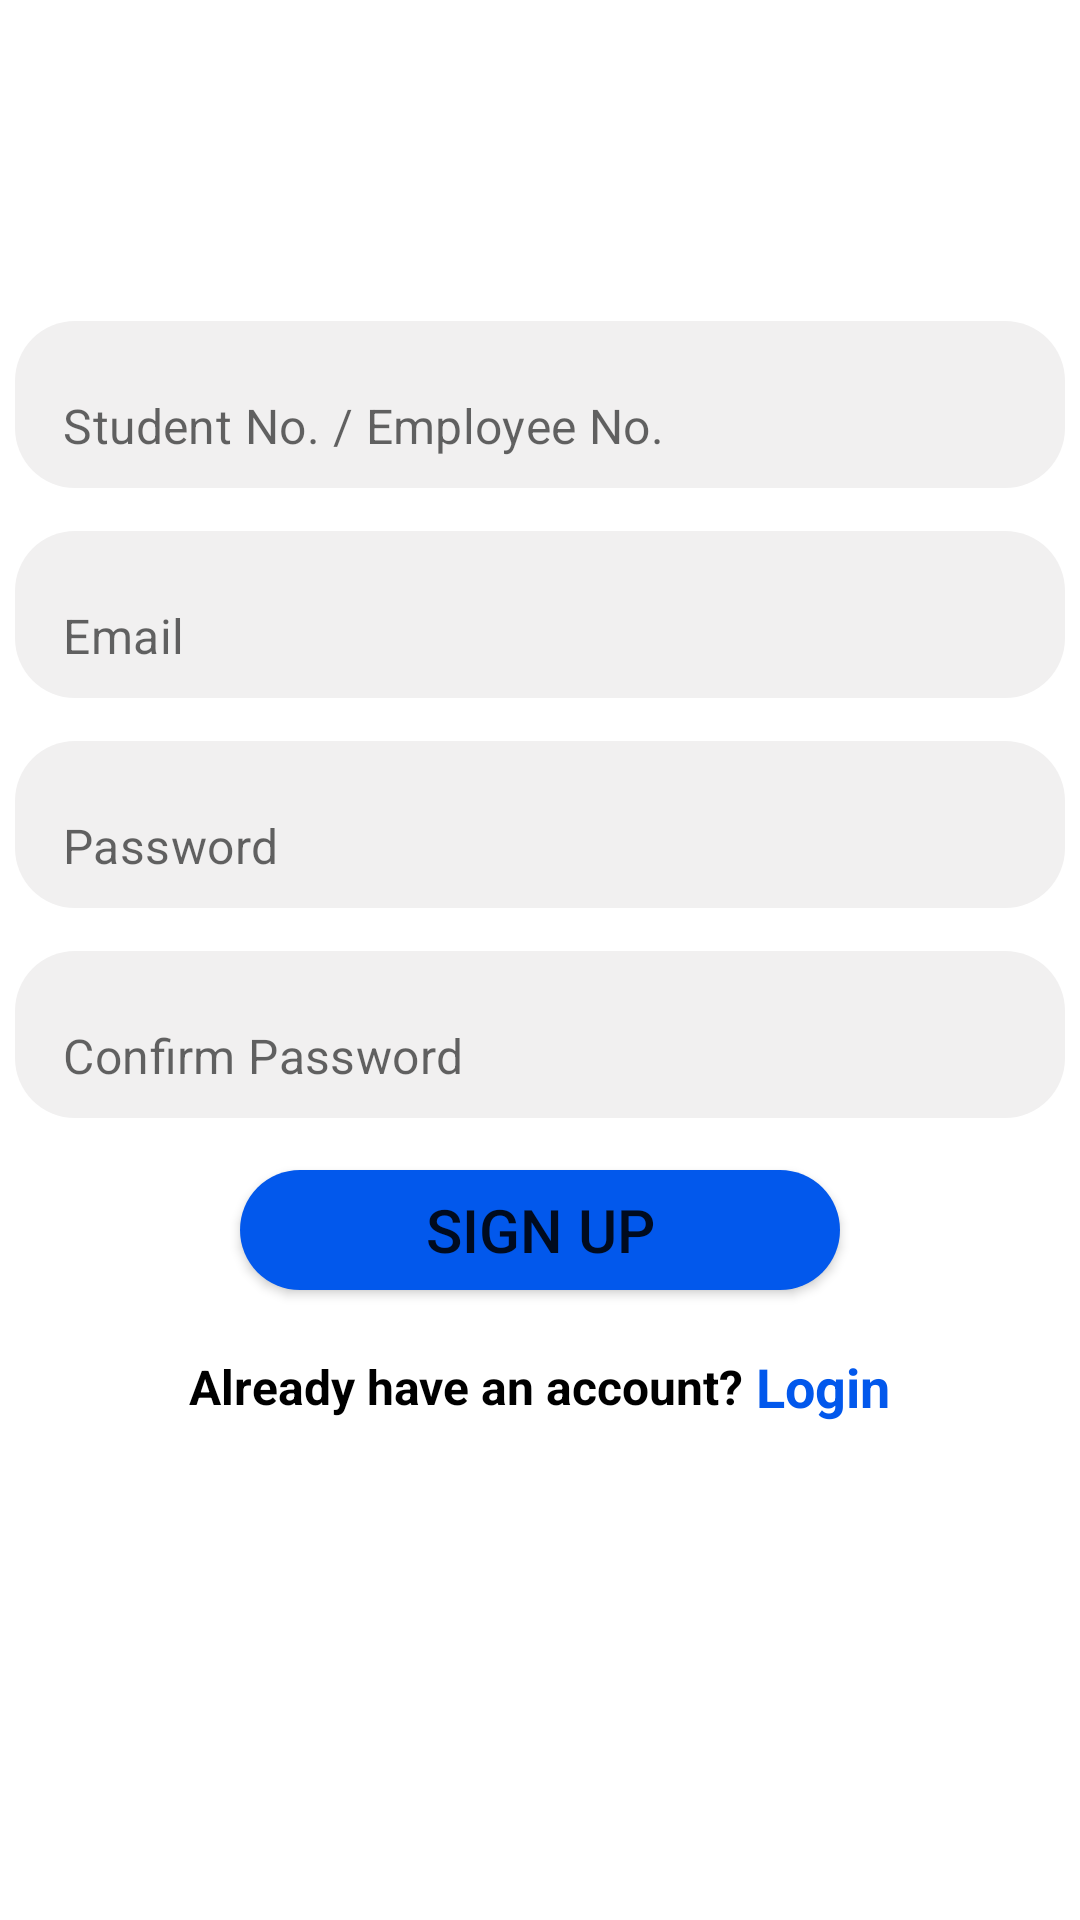

Layout XML and referenced resources for this Android screen:
<!-- AndroidManifest.xml: application theme Theme.StudentUnits -->
<!-- res/layout/activity_sign_up.xml -->
<?xml version="1.0" encoding="utf-8"?>
<LinearLayout
    xmlns:android="http://schemas.android.com/apk/res/android"
    xmlns:app="http://schemas.android.com/apk/res-auto"
    xmlns:tools="http://schemas.android.com/tools"
    android:layout_width="match_parent"
    android:layout_height="match_parent"
    android:orientation="vertical"
    tools:context=".SignUpActivity">

    <com.google.android.material.textfield.TextInputLayout
        android:layout_width="match_parent"
        android:layout_height="70dp"
        android:layout_marginTop="100dp"
        android:gravity="center"
        app:hintEnabled="false"
        app:boxStrokeWidth="0dp"
        app:boxStrokeWidthFocused="0dp"
        app:boxStrokeColor="@color/transparent"
        app:boxBackgroundColor="@color/white">

        <EditText
            android:id="@+id/signUpRegNo"
            android:layout_width="350dp"
            android:layout_height="wrap_content"
            android:background="@drawable/gray_edittext"
            android:hint="@string/student_no_employee_no"/>

    </com.google.android.material.textfield.TextInputLayout>

    <com.google.android.material.textfield.TextInputLayout
        android:layout_width="match_parent"
        android:layout_height="70dp"
        android:gravity="center"
        app:hintEnabled="false"
        app:boxStrokeWidth="0dp"
        app:boxStrokeWidthFocused="0dp"
        app:boxStrokeColor="@color/transparent"
        app:boxBackgroundColor="@color/white">

        <EditText
            android:id="@+id/signUpEmail"
            android:layout_width="350dp"
            android:layout_height="wrap_content"
            android:background="@drawable/gray_edittext"
            android:hint="Email"/>

    </com.google.android.material.textfield.TextInputLayout>

    <com.google.android.material.textfield.TextInputLayout
        android:layout_width="match_parent"
        android:layout_height="70dp"
        android:gravity="center"
        app:hintEnabled="false"
        app:boxStrokeWidth="0dp"
        app:boxStrokeWidthFocused="0dp"
        app:boxStrokeColor="@color/transparent"
        app:boxBackgroundColor="@color/white">

        <EditText
            android:id="@+id/signUpPassword"
            android:layout_width="350dp"
            android:layout_height="wrap_content"
            android:hint="Password"
            android:background="@drawable/gray_edittext"
            android:inputType="textPassword"/>

    </com.google.android.material.textfield.TextInputLayout>

    <com.google.android.material.textfield.TextInputLayout
        android:layout_width="match_parent"
        android:layout_height="70dp"
        android:gravity="center"
        app:hintEnabled="false"
        app:boxStrokeWidth="0dp"
        app:boxStrokeWidthFocused="0dp"
        app:boxStrokeColor="@color/transparent"
        app:boxBackgroundColor="@color/white">

        <EditText
            android:id="@+id/signUpConfirmPassword"
            android:layout_width="350dp"
            android:layout_height="wrap_content"
            android:hint="Confirm Password"
            android:background="@drawable/gray_edittext"
            android:inputType="textPassword"/>

    </com.google.android.material.textfield.TextInputLayout>
    
    <Button
        android:id="@+id/signUpBtn"
        android:layout_width="200dp"
        android:layout_height="40dp"
        android:layout_marginTop="10dp"
        android:layout_marginBottom="20dp"
        android:layout_gravity="center"
        android:text="SIGN UP"
        android:textSize="20sp"
        android:background="@drawable/btn_shape"/>

    <LinearLayout
        android:layout_width="match_parent"
        android:layout_height="wrap_content"
        android:orientation="horizontal"
        android:gravity="center">

        <TextView
            android:layout_width="wrap_content"
            android:layout_height="wrap_content"
            android:layout_gravity="center"
            android:textColor="@color/black"
            android:textSize="16sp"
            android:textStyle="bold"
            android:text="Already have an account?"/>

        <TextView
            android:id="@+id/loginTv"
            android:layout_width="wrap_content"
            android:layout_height="wrap_content"
            android:layout_gravity="center"
            android:textSize="18sp"
            android:textStyle="bold"
            android:textColor="@color/btn_blue"
            android:text=" Login"/>

    </LinearLayout>

</LinearLayout>
<!-- resources referenced by this layout -->
<resources>
  <color name="black">#FF000000</color>
  <color name="btn_blue">#0258EC</color>
  <color name="transparent">#00FFFFFF</color>
  <color name="white">#FFFFFFFF</color>
  <!-- drawable btn_shape (drawable) -->
  <?xml version="1.0" encoding="utf-8"?>
  <shape
      xmlns:android="http://schemas.android.com/apk/res/android"
      android:shape="rectangle">
  
      <corners android:radius="30dp"/>
  
      <solid android:color="@color/btn_blue"/>
  
      <stroke android:width="0dp"/>
  
  </shape>
  <!-- drawable gray_edittext (drawable) -->
  <?xml version="1.0" encoding="utf-8"?>
  <shape
      xmlns:android="http://schemas.android.com/apk/res/android"
      android:shape="rectangle">
  
      <corners android:radius="20dp"/>
  
      <stroke android:width="0dp"/>
  
      <solid android:color="@color/gray_btn"/>
  
  </shape>
  <string name="student_no_employee_no">Student No. / Employee No.</string>
  <style name="Theme.StudentUnits" parent="Theme.MaterialComponents.DayNight.NoActionBar">
          
          <item name="colorPrimary">@color/btn_blue</item>
          <item name="colorPrimaryVariant">@color/purple_700</item>
          <item name="colorOnPrimary">@color/white</item>
          
          <item name="colorSecondary">@color/teal_200</item>
          <item name="colorSecondaryVariant">@color/teal_700</item>
          <item name="colorOnSecondary">@color/black</item>
          
          <item name="android:statusBarColor">?attr/colorPrimaryVariant</item>
          
      </style>
  <color name="gray_btn">#F1F0F0</color>
  <color name="purple_700">#FF3700B3</color>
  <color name="teal_200">#FF03DAC5</color>
  <color name="teal_700">#FF018786</color>
</resources>
